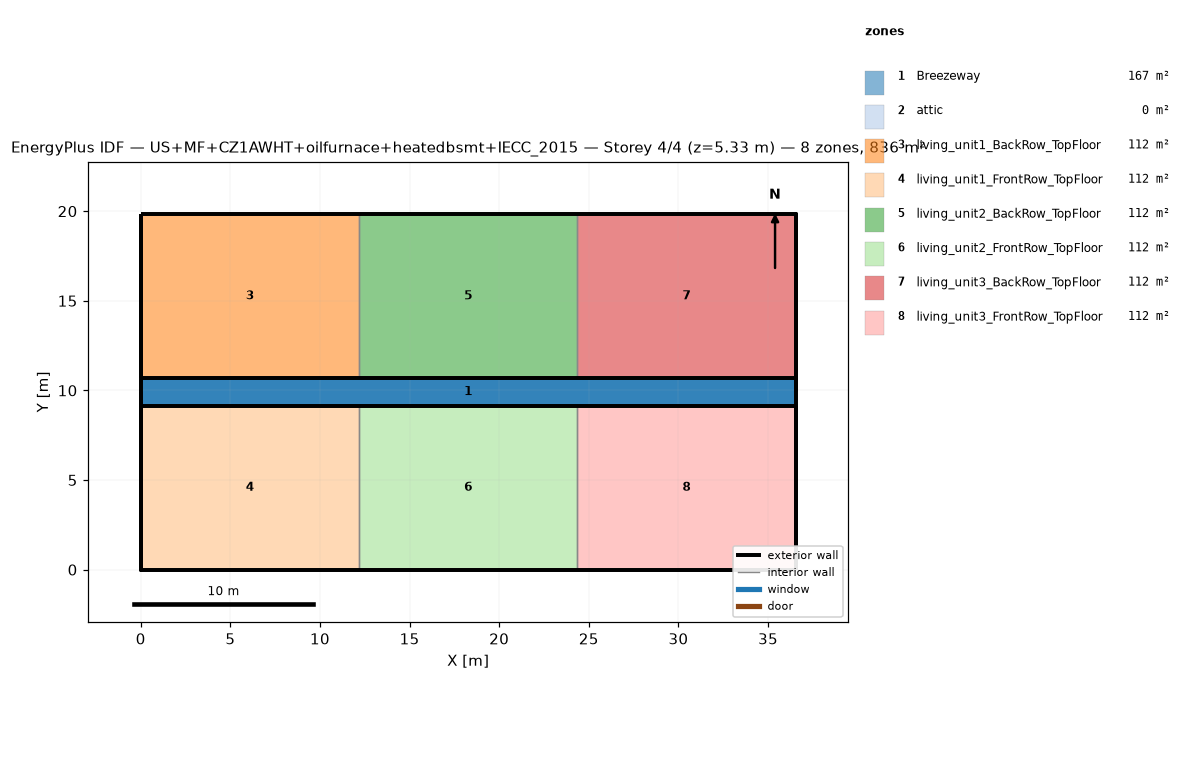
=== STOREY PLAN SPEC (per zone: floor XY polygon, exterior-wall plan segments, windows/doors) ===
zone 1: Breezeway  (167.0 m²)
  floor: (36.54, 9.16) (0.00, 9.16) (0.00, 10.68) (36.54, 10.68)
  floor: (36.54, 9.16) (0.00, 9.16) (0.00, 10.68) (36.54, 10.68)
  floor: (36.54, 9.16) (0.00, 9.16) (0.00, 10.68) (36.54, 10.68)
zone 2: attic  (0.0 m²)
  exterior wall: (36.54, 0.00) – (36.54, 19.84) – (36.54, 9.92)  [29.8 m]
  exterior wall: (0.00, 19.84) – (0.00, 0.00) – (0.00, 9.92)  [29.8 m]
zone 3: living_unit1_BackRow_TopFloor  (111.5 m²)
  floor: (12.18, 10.68) (0.00, 10.68) (0.00, 19.84) (12.18, 19.84)
  exterior wall: (12.18, 19.84) – (0.00, 19.84)  [12.2 m]
  exterior wall: (0.00, 19.84) – (0.00, 10.68)  [9.2 m]
  exterior wall: (0.00, 10.68) – (12.18, 10.68)  [12.2 m]
  interior walls: 1
zone 4: living_unit1_FrontRow_TopFloor  (111.5 m²)
  floor: (12.18, 0.00) (0.00, 0.00) (0.00, 9.16) (12.18, 9.16)
  exterior wall: (0.00, 0.00) – (12.18, 0.00)  [12.2 m]
  exterior wall: (0.00, 9.16) – (0.00, 0.00)  [9.2 m]
  exterior wall: (12.18, 9.16) – (0.00, 9.16)  [12.2 m]
  interior walls: 1
zone 5: living_unit2_BackRow_TopFloor  (111.5 m²)
  floor: (24.36, 10.68) (12.18, 10.68) (12.18, 19.84) (24.36, 19.84)
  exterior wall: (12.18, 10.68) – (24.36, 10.68)  [12.2 m]
  exterior wall: (24.36, 19.84) – (12.18, 19.84)  [12.2 m]
  interior walls: 2
zone 6: living_unit2_FrontRow_TopFloor  (111.5 m²)
  floor: (24.36, 0.00) (12.18, 0.00) (12.18, 9.16) (24.36, 9.16)
  exterior wall: (12.18, 0.00) – (24.36, 0.00)  [12.2 m]
  exterior wall: (24.36, 9.16) – (12.18, 9.16)  [12.2 m]
  interior walls: 2
zone 7: living_unit3_BackRow_TopFloor  (111.5 m²)
  floor: (36.54, 10.68) (24.36, 10.68) (24.36, 19.84) (36.54, 19.84)
  exterior wall: (36.54, 10.68) – (36.54, 19.84)  [9.2 m]
  exterior wall: (36.54, 19.84) – (24.36, 19.84)  [12.2 m]
  exterior wall: (24.36, 10.68) – (36.54, 10.68)  [12.2 m]
  interior walls: 1
zone 8: living_unit3_FrontRow_TopFloor  (111.5 m²)
  floor: (36.54, 0.00) (24.36, 0.00) (24.36, 9.16) (36.54, 9.16)
  exterior wall: (24.36, 0.00) – (36.54, 0.00)  [12.2 m]
  exterior wall: (36.54, 0.00) – (36.54, 9.16)  [9.2 m]
  exterior wall: (36.54, 9.16) – (24.36, 9.16)  [12.2 m]
  interior walls: 1

=== DERIVED (storey summary) ===
Building: US+MF+CZ1AWHT+oilfurnace+heatedbsmt+IECC_2015
Storey: 4 of 4  (floor level z = 5.33 m)
Storey gross floor area: 836.2 m²
Zones on this storey: 8
  - Breezeway: floor 167.0 m²
  - attic: floor 0.0 m²; exterior wall 59.5 m (81.9 m²); WWR 0.0%
  - living_unit1_BackRow_TopFloor: floor 111.5 m²; exterior wall 33.5 m (86.9 m²); WWR 0.0%
  - living_unit1_FrontRow_TopFloor: floor 111.5 m²; exterior wall 33.5 m (86.9 m²); WWR 0.0%
  - living_unit2_BackRow_TopFloor: floor 111.5 m²; exterior wall 24.4 m (63.1 m²); WWR 0.0%
  - living_unit2_FrontRow_TopFloor: floor 111.5 m²; exterior wall 24.4 m (63.1 m²); WWR 0.0%
  - living_unit3_BackRow_TopFloor: floor 111.5 m²; exterior wall 33.5 m (86.9 m²); WWR 0.0%
  - living_unit3_FrontRow_TopFloor: floor 111.5 m²; exterior wall 33.5 m (86.9 m²); WWR 0.0%
Zone adjacency (shared interzone walls):
  - living_unit1_BackRow_TopFloor ↔ living_unit2_BackRow_TopFloor
  - living_unit1_FrontRow_TopFloor ↔ living_unit2_FrontRow_TopFloor
  - living_unit2_BackRow_TopFloor ↔ living_unit3_BackRow_TopFloor
  - living_unit2_FrontRow_TopFloor ↔ living_unit3_FrontRow_TopFloor